Run: headless pygame with SDL's dummy video driver; simulated clock (each Clock.tick advances the game by its frame time, no real sleeping); random seed 0; keys injected as events and as key.get_pressed() state; mouse plan: one left click at the window centre at the start of phase 2, then a move to the lower-right quarter at the start of phase 3.
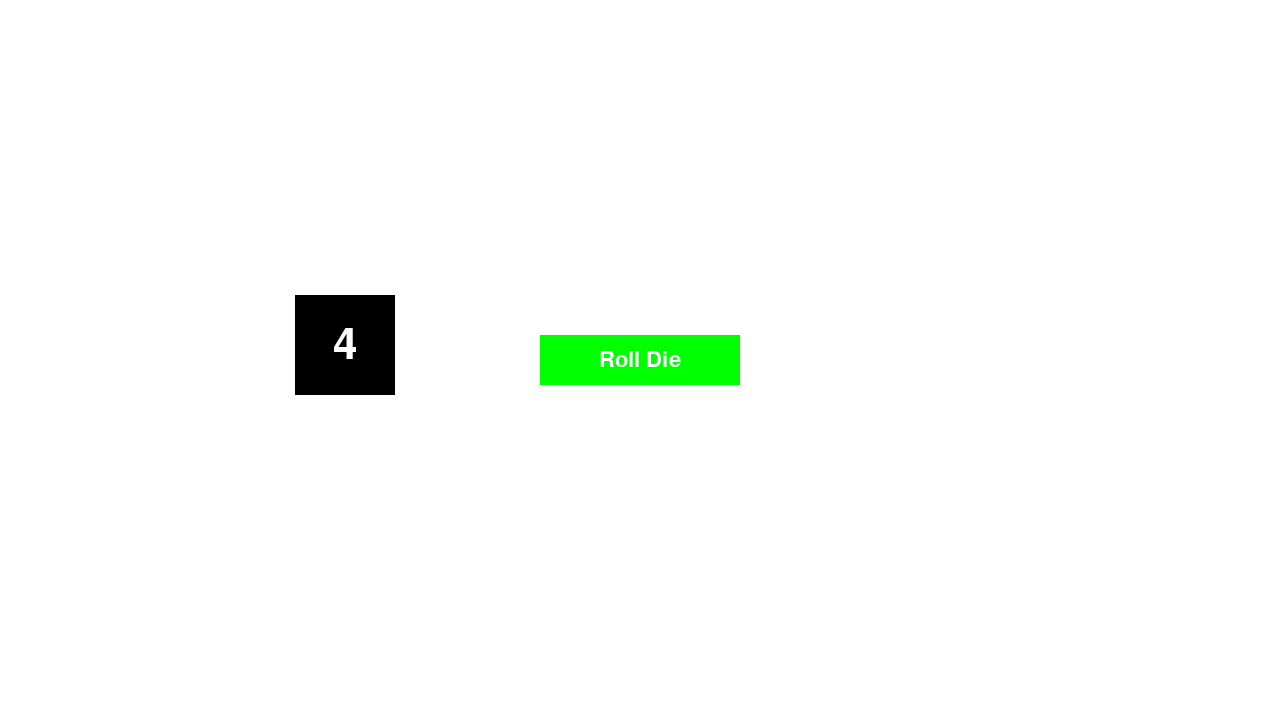
Frame 1 of 4 · flips 1–60 · no input
Frame 2 of 4 · flips 61–180 · clicked the window centre · tapped SPACE, RETURN · held RIGHT (→), D · screen unchanged from frame 1, image omitted
Frame 3 of 4 · flips 181–300 · moved the mouse to the lower-right quarter · held DOWN (↓), S · screen unchanged from frame 2, image omitted
Frame 4 of 4 · flips 301–420 · held LEFT (←), A, UP (↑), W · screen unchanged from frame 3, image omitted

The pygame program that drew these frames:

# Import and initialize the pygame library
import pygame
import random

pygame.init()

# Set screen size
screen_width = 1280
screen_height = 720

# Clock for setting frame rate
clock = pygame.time.Clock()

# Set up the drawing window
screen = pygame.display.set_mode([screen_width, screen_height])

# Die
roll_number = random.randint(1, 6)
die_width = 100
die_height = 100
die_x = (screen_width - die_width) // 4
die_y = (screen_width - die_height) // 4
die_color = (0, 0, 0)
die_text_color = (255, 255, 255)
die_font = pygame.font.Font(None, 64)

# Roll button
roll_button_width = 200
roll_button_height = 50
roll_button_x = (screen_width - roll_button_width) // 2
roll_button_y = (screen_height - roll_button_height) // 2
roll_button_color = (0, 255, 0)
hover_color = (0, 200, 0)
roll_button_text_color = (255, 255, 255)
button_font = pygame.font.Font(None, 32)


def is_point_inside_rect(point, rect):
    x, y = point
    rect_x, rect_y, rect_width, rect_height = rect
    return rect_x <= x <= rect_x + rect_width and rect_y <= y <= rect_y + rect_height


# Run until the user asks to quit
running = True
while running:

    # Did the user click the window close button?
    for event in pygame.event.get():
        if event.type == pygame.QUIT:
            running = False
        if event.type == pygame.MOUSEBUTTONDOWN:
            if event.button == 1:  # Left mouse
                mouse_pos = pygame.mouse.get_pos()
                if is_point_inside_rect(mouse_pos, (roll_button_x, roll_button_y, roll_button_width, roll_button_height)
                                        ):
                    print("Button is clicked. Rolling die")
                    roll_number = random.randint(1, 6)
                    print("Number rolled is " + str(roll_number) + ".")

    # Fill the background with white
    screen.fill((255, 255, 255))

    # Draw roll die button
    pygame.draw.rect(screen, roll_button_color, (roll_button_x, roll_button_y, roll_button_width, roll_button_height))
    button_text = button_font.render("Roll Die", True, roll_button_text_color)
    button_text_rect = button_text.get_rect(center=(roll_button_x + roll_button_width // 2, roll_button_y +
                                                    roll_button_height // 2))
    screen.blit(button_text, button_text_rect)

    # Draw die
    pygame.draw.rect(screen, die_color, (die_x, die_y, die_width, die_height))
    die_text = die_font.render(str(roll_number), True, die_text_color)
    die_text_rect = die_text.get_rect(center=(die_x + die_width // 2, die_y + die_height // 2))
    screen.blit(die_text, die_text_rect)

    # Render game
    pygame.display.flip()

    # set frame rate to 60
    dt = clock.tick(60) / 1000

# Done! Time to quit.
pygame.quit()
